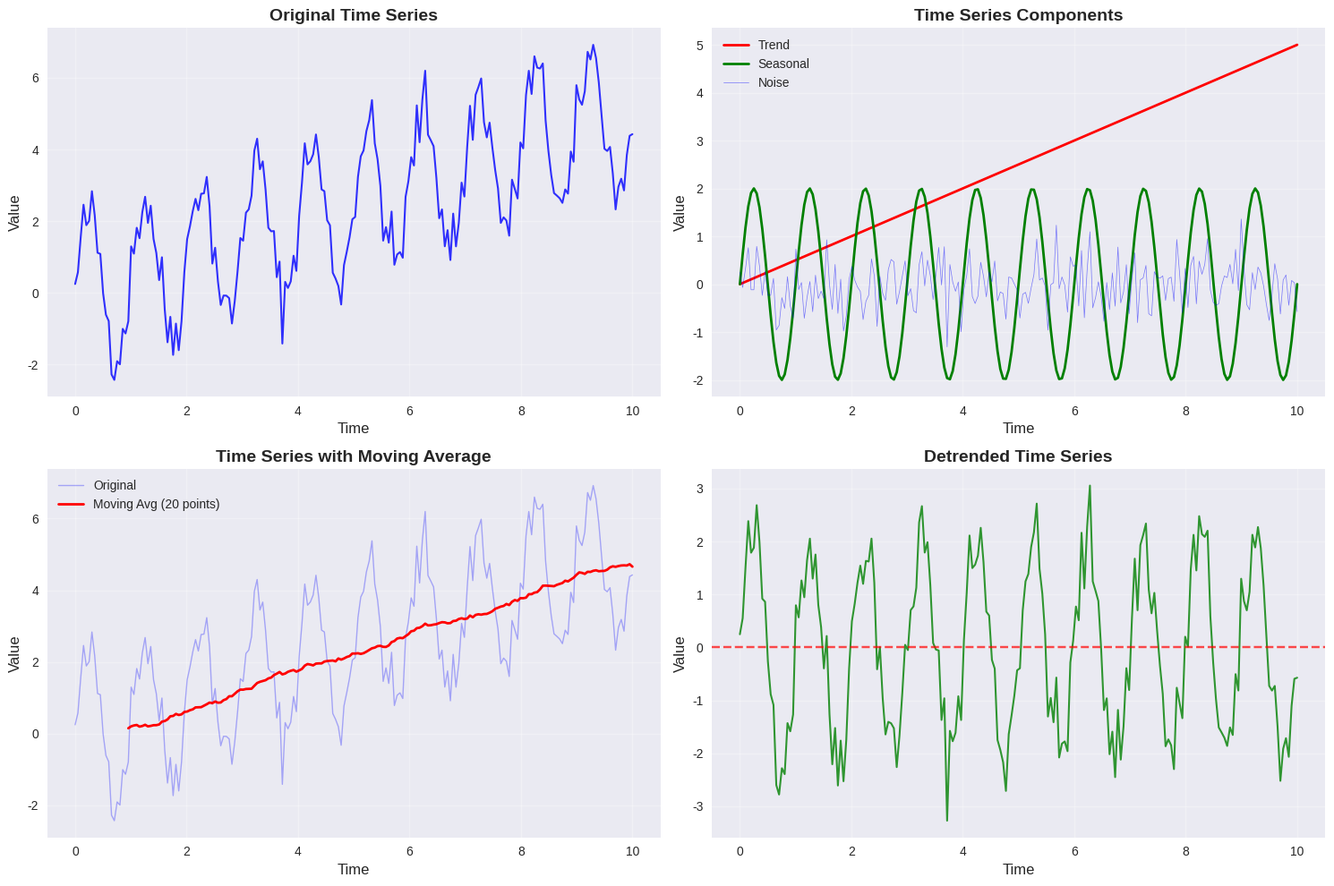
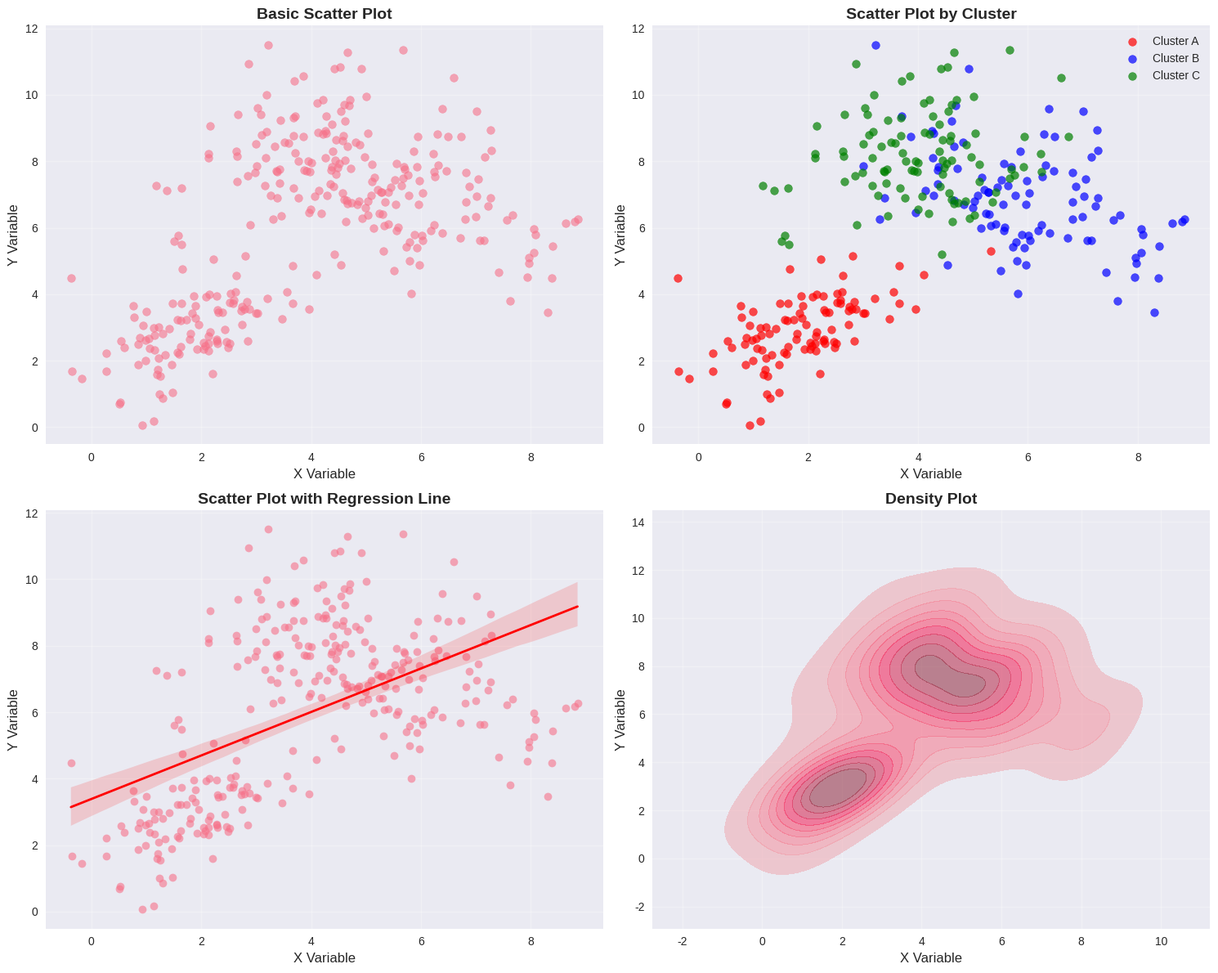
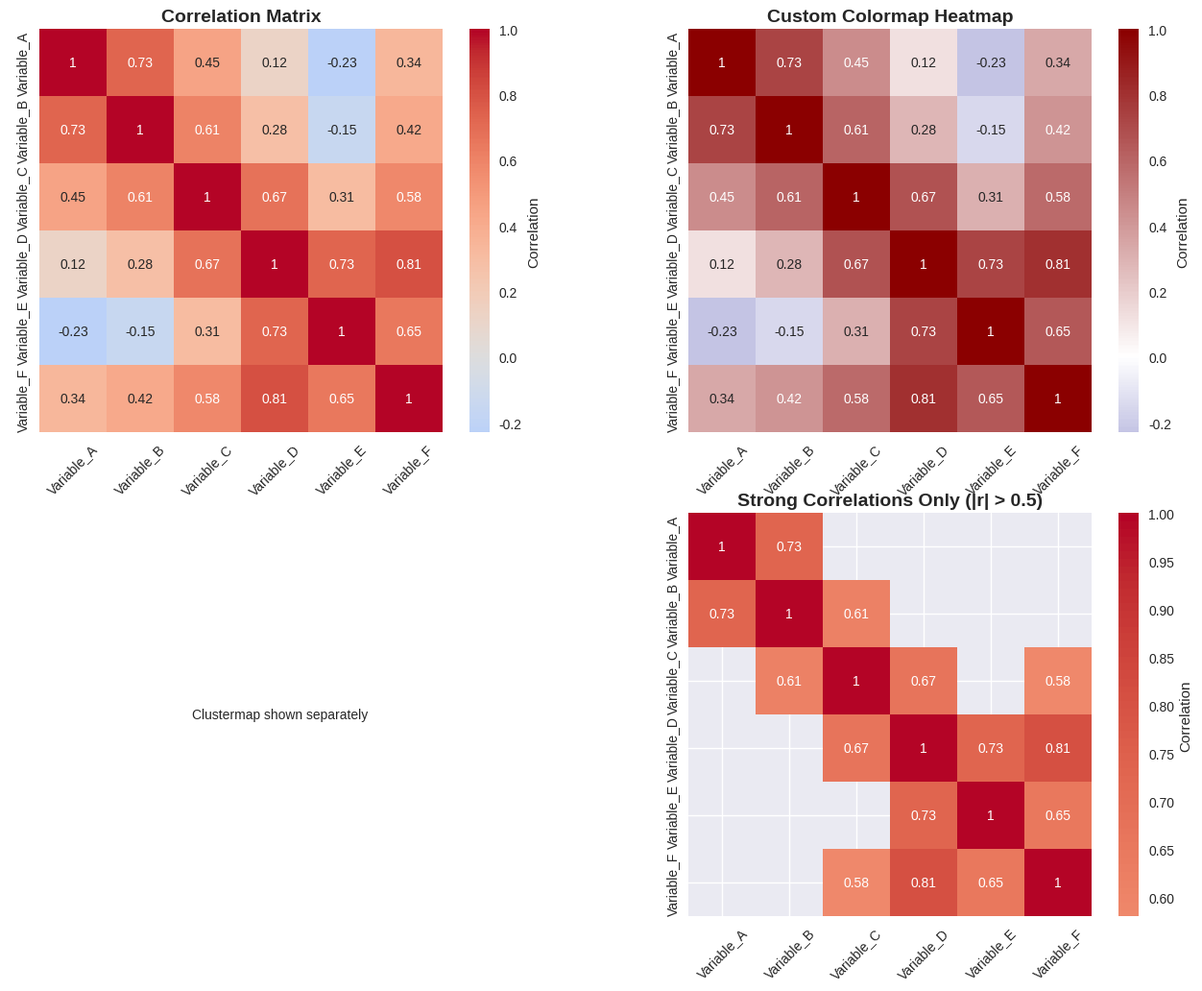
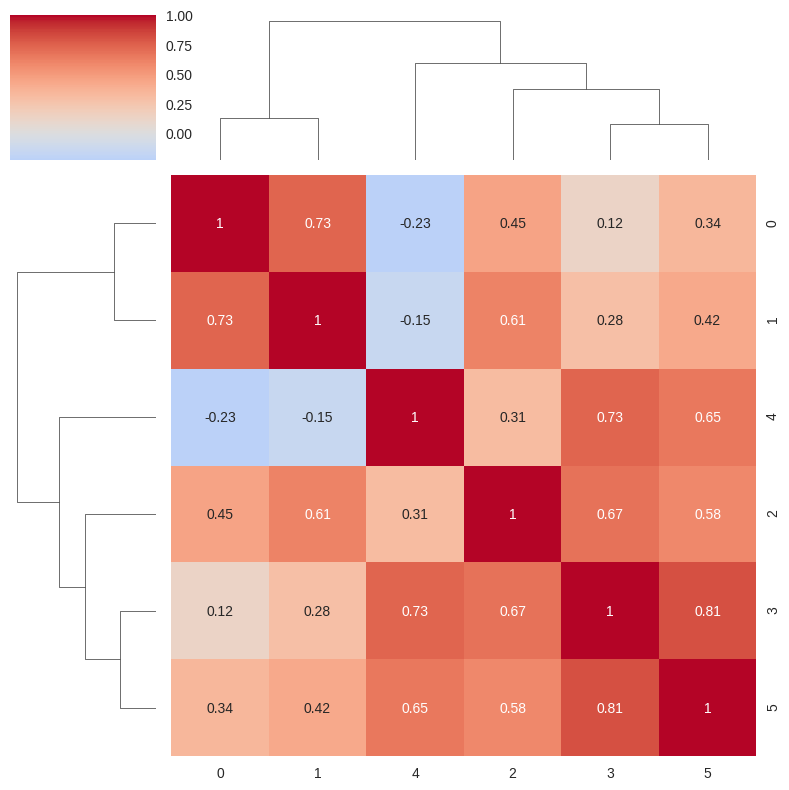
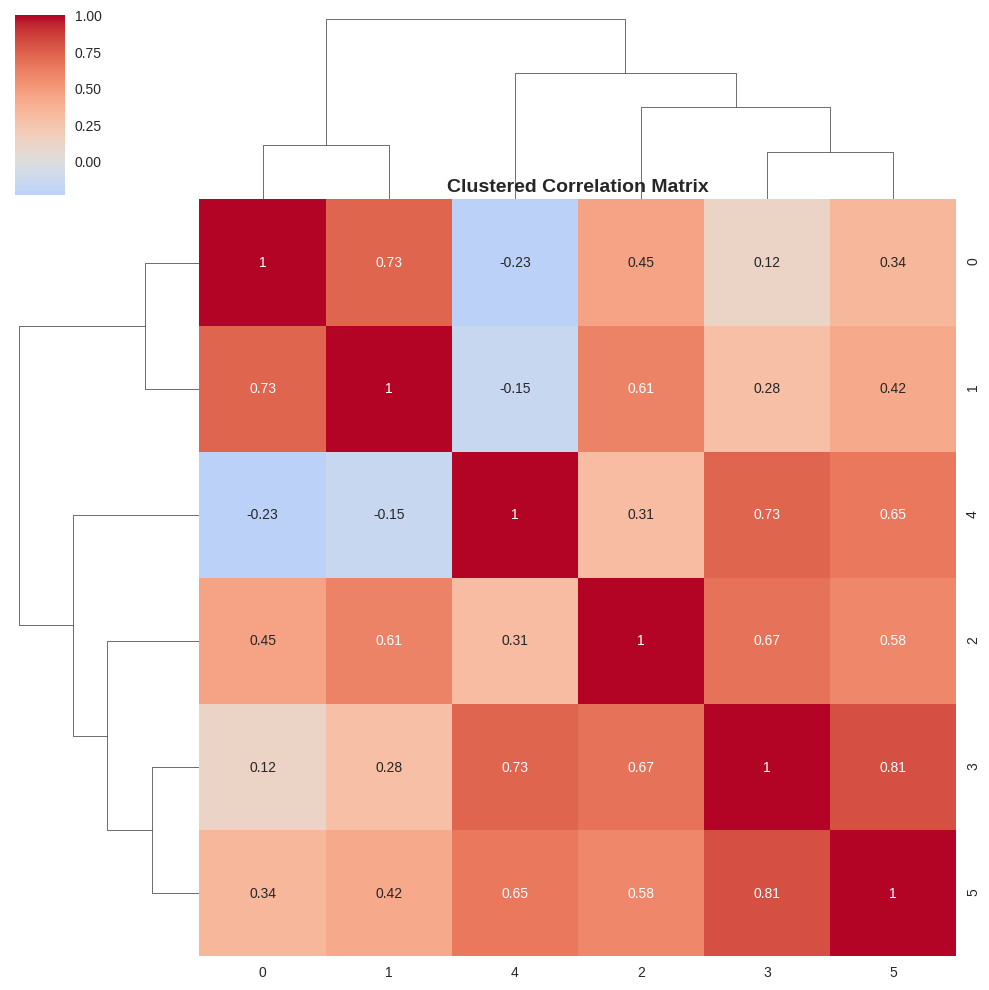
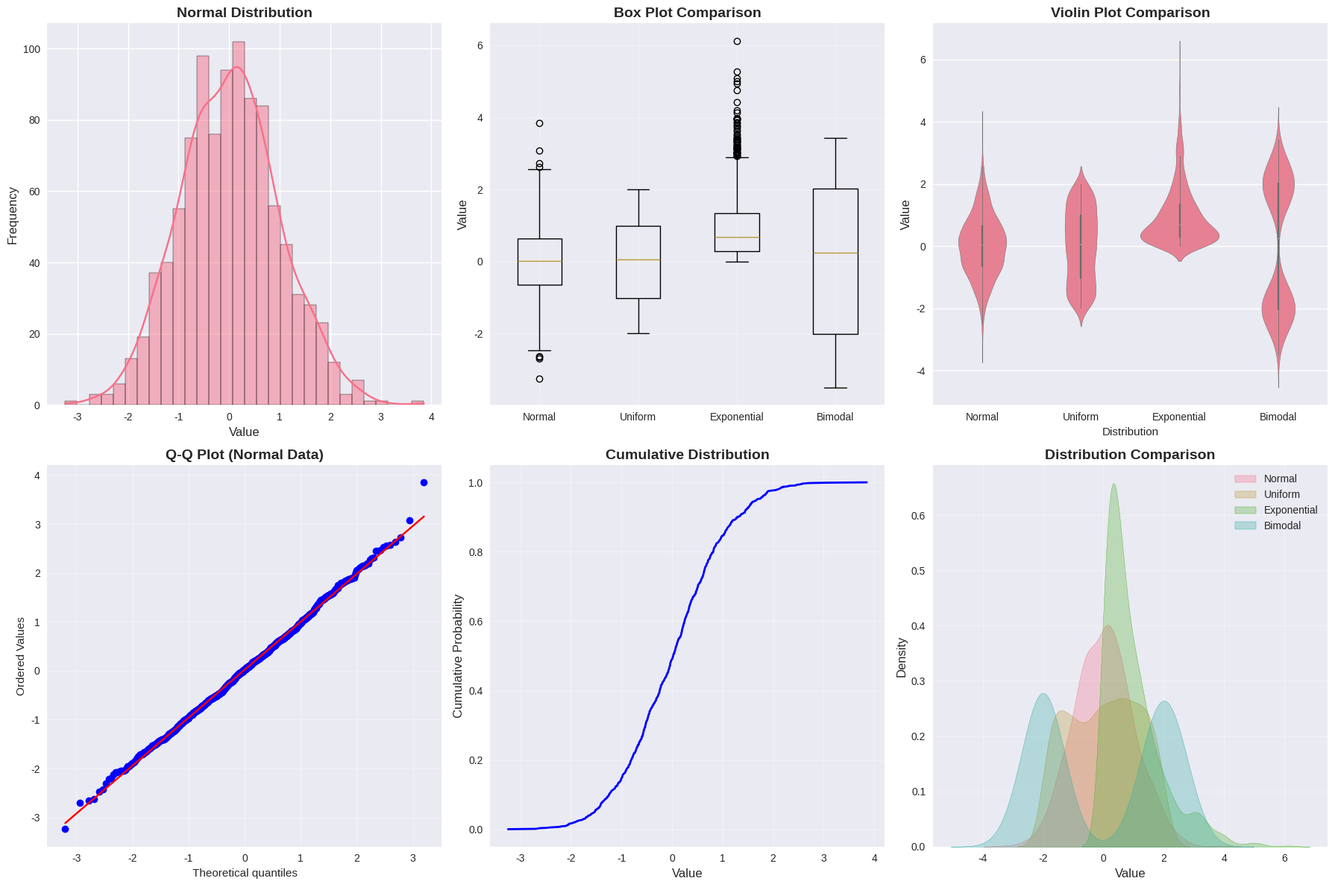
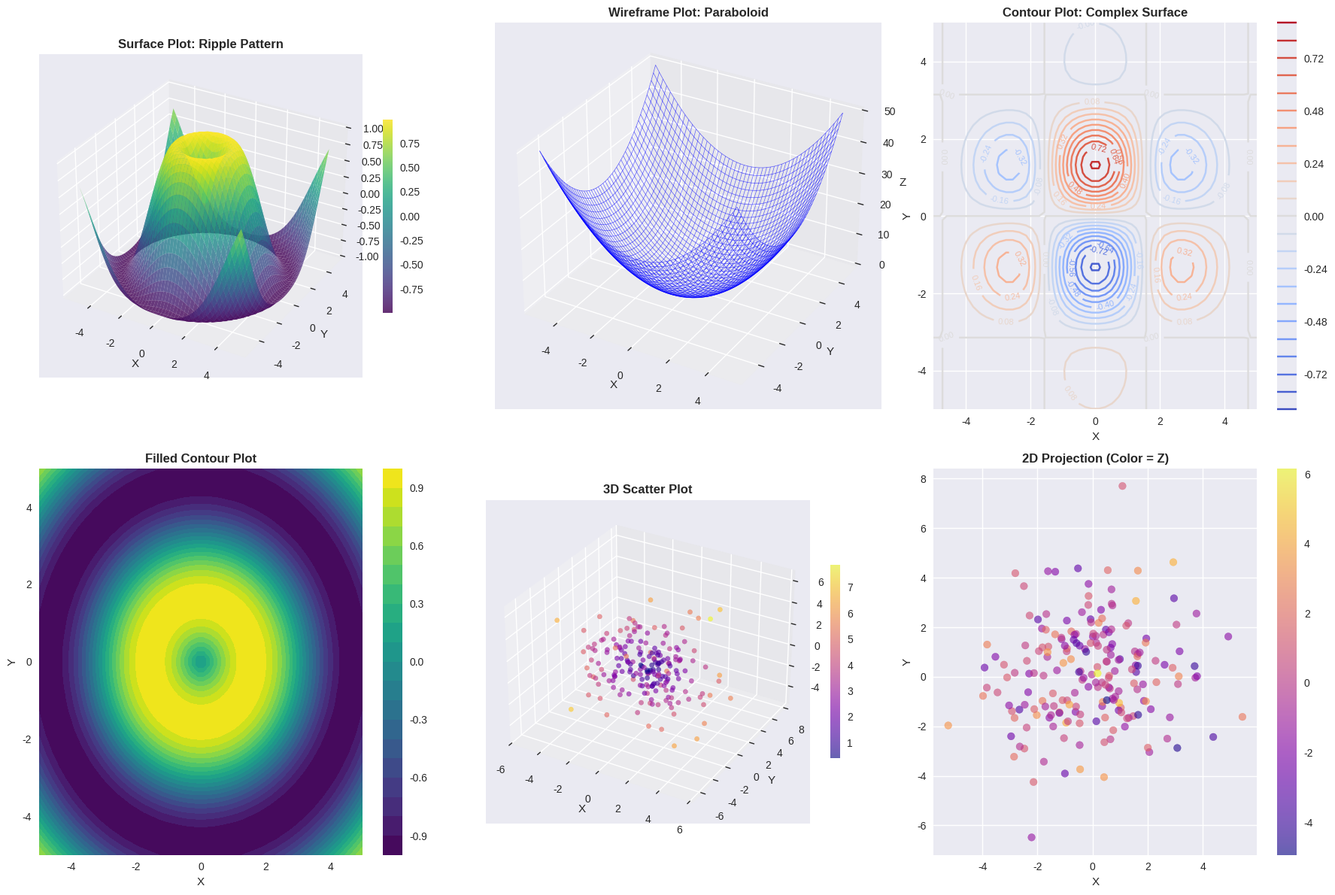
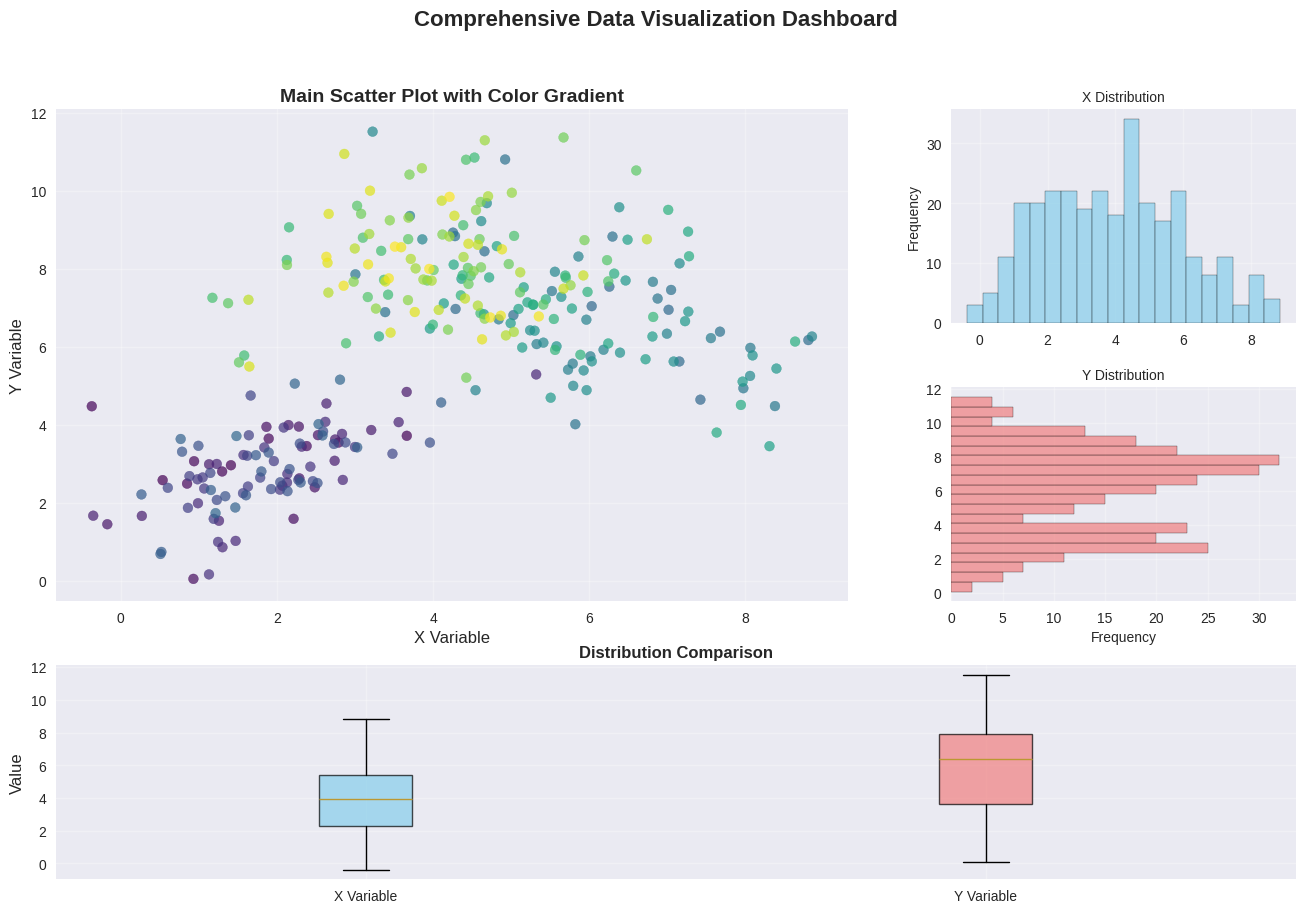

Reproduce these figures in Python, in order.
import numpy as np
import pandas as pd
import matplotlib.pyplot as plt
import seaborn as sns
from mpl_toolkits.mplot3d import Axes3D
from matplotlib.colors import LinearSegmentedColormap

# Set up plotting style
plt.style.use('seaborn-v0_8')
sns.set_palette("husl")

# Set random seed for reproducibility
np.random.seed(42)

# Generate sample datasets
n_points = 200

# Time series data
time = np.linspace(0, 10, n_points)
trend = 0.5 * time
seasonal = 2 * np.sin(2 * np.pi * time)
noise = np.random.normal(0, 0.5, n_points)
time_series = trend + seasonal + noise

# 2D data for scatter plots
x1 = np.random.multivariate_normal([2, 3], [[1, 0.5], [0.5, 1]], 100)
x2 = np.random.multivariate_normal([6, 7], [[2, -0.8], [-0.8, 2]], 100)
x3 = np.random.multivariate_normal([4, 8], [[1.5, 0.3], [0.3, 1.5]], 100)

# Combine data
scatter_data = np.vstack([x1, x2, x3])
labels = ['Cluster A'] * 100 + ['Cluster B'] * 100 + ['Cluster C'] * 100

# Create correlation matrix data
variables = ['Variable_' + chr(65+i) for i in range(6)]
correlation_matrix = np.array([
    [1.00, 0.73, 0.45, 0.12, -0.23, 0.34],
    [0.73, 1.00, 0.61, 0.28, -0.15, 0.42],
    [0.45, 0.61, 1.00, 0.67, 0.31, 0.58],
    [0.12, 0.28, 0.67, 1.00, 0.73, 0.81],
    [-0.23, -0.15, 0.31, 0.73, 1.00, 0.65],
    [0.34, 0.42, 0.58, 0.81, 0.65, 1.00]
])

print("Data generation complete!")
print(f"Time series: {len(time_series)} points")
print(f"Scatter data: {scatter_data.shape} shape")
print(f"Correlation matrix: {correlation_matrix.shape} shape")

fig, axes = plt.subplots(2, 2, figsize=(15, 10))

# 1. Original time series
axes[0, 0].plot(time, time_series, 'b-', linewidth=1.5, alpha=0.8)
axes[0, 0].set_title('Original Time Series', fontsize=14, fontweight='bold')
axes[0, 0].set_xlabel('Time', fontsize=12)
axes[0, 0].set_ylabel('Value', fontsize=12)
axes[0, 0].grid(True, alpha=0.3)

# 2. Decomposed components
axes[0, 1].plot(time, trend, 'r-', linewidth=2, label='Trend')
axes[0, 1].plot(time, seasonal, 'g-', linewidth=2, label='Seasonal')
axes[0, 1].plot(time, noise, 'b-', linewidth=0.5, alpha=0.5, label='Noise')
axes[0, 1].set_title('Time Series Components', fontsize=14, fontweight='bold')
axes[0, 1].set_xlabel('Time', fontsize=12)
axes[0, 1].set_ylabel('Value', fontsize=12)
axes[0, 1].legend()
axes[0, 1].grid(True, alpha=0.3)

# 3. Moving average
window_size = 20
moving_avg = pd.Series(time_series).rolling(window=window_size).mean()
axes[1, 0].plot(time, time_series, 'b-', linewidth=1, alpha=0.3, label='Original')
axes[1, 0].plot(time, moving_avg, 'r-', linewidth=2, label=f'Moving Avg ({window_size} points)')
axes[1, 0].set_title('Time Series with Moving Average', fontsize=14, fontweight='bold')
axes[1, 0].set_xlabel('Time', fontsize=12)
axes[1, 0].set_ylabel('Value', fontsize=12)
axes[1, 0].legend()
axes[1, 0].grid(True, alpha=0.3)

# 4. Seasonal decomposition visualization
detrended = time_series - trend
axes[1, 1].plot(time, detrended, 'g-', linewidth=1.5, alpha=0.8)
axes[1, 1].axhline(y=0, color='red', linestyle='--', alpha=0.7)
axes[1, 1].set_title('Detrended Time Series', fontsize=14, fontweight='bold')
axes[1, 1].set_xlabel('Time', fontsize=12)
axes[1, 1].set_ylabel('Value', fontsize=12)
axes[1, 1].grid(True, alpha=0.3)

plt.tight_layout()
plt.show()

# Create DataFrame for easier plotting
df = pd.DataFrame(scatter_data, columns=['X', 'Y'])
df['Cluster'] = labels

fig, axes = plt.subplots(2, 2, figsize=(15, 12))

# 1. Basic scatter plot
axes[0, 0].scatter(scatter_data[:, 0], scatter_data[:, 1], alpha=0.6, s=50)
axes[0, 0].set_title('Basic Scatter Plot', fontsize=14, fontweight='bold')
axes[0, 0].set_xlabel('X Variable', fontsize=12)
axes[0, 0].set_ylabel('Y Variable', fontsize=12)
axes[0, 0].grid(True, alpha=0.3)

# 2. Colored by cluster
colors = ['red', 'blue', 'green']
for i, cluster in enumerate(['Cluster A', 'Cluster B', 'Cluster C']):
    cluster_data = df[df['Cluster'] == cluster]
    axes[0, 1].scatter(cluster_data['X'], cluster_data['Y'], 
                      c=colors[i], label=cluster, alpha=0.7, s=50)
axes[0, 1].set_title('Scatter Plot by Cluster', fontsize=14, fontweight='bold')
axes[0, 1].set_xlabel('X Variable', fontsize=12)
axes[0, 1].set_ylabel('Y Variable', fontsize=12)
axes[0, 1].legend()
axes[0, 1].grid(True, alpha=0.3)

# 3. With regression line
sns.regplot(data=df, x='X', y='Y', scatter_kws={'alpha':0.6}, 
            line_kws={'color': 'red', 'linewidth': 2}, ax=axes[1, 0])
axes[1, 0].set_title('Scatter Plot with Regression Line', fontsize=14, fontweight='bold')
axes[1, 0].set_xlabel('X Variable', fontsize=12)
axes[1, 0].set_ylabel('Y Variable', fontsize=12)
axes[1, 0].grid(True, alpha=0.3)

# 4. Density plot
sns.kdeplot(data=df, x='X', y='Y', fill=True, alpha=0.6, ax=axes[1, 1])
axes[1, 1].set_title('Density Plot', fontsize=14, fontweight='bold')
axes[1, 1].set_xlabel('X Variable', fontsize=12)
axes[1, 1].set_ylabel('Y Variable', fontsize=12)
axes[1, 1].grid(True, alpha=0.3)

plt.tight_layout()
plt.show()

# Calculate and display correlation
correlation = np.corrcoef(scatter_data[:, 0], scatter_data[:, 1])[0, 1]
print(f"Correlation coefficient: {correlation:.3f}")

fig, axes = plt.subplots(2, 2, figsize=(16, 12))

# 1. Basic correlation heatmap
sns.heatmap(correlation_matrix, annot=True, cmap='coolwarm', center=0,
            square=True, ax=axes[0, 0], cbar_kws={'label': 'Correlation'})
axes[0, 0].set_title('Correlation Matrix', fontsize=14, fontweight='bold')
axes[0, 0].set_xticklabels(variables, rotation=45)
axes[0, 0].set_yticklabels(variables)

# 2. Custom colormap heatmap
custom_cmap = LinearSegmentedColormap.from_list('custom', 
                                                 ['darkblue', 'white', 'darkred'])
sns.heatmap(correlation_matrix, annot=True, cmap=custom_cmap, center=0,
            square=True, ax=axes[0, 1], cbar_kws={'label': 'Correlation'})
axes[0, 1].set_title('Custom Colormap Heatmap', fontsize=14, fontweight='bold')
axes[0, 1].set_xticklabels(variables, rotation=45)
axes[0, 1].set_yticklabels(variables)

# 3. Clustered heatmap
sns.clustermap(correlation_matrix, annot=True, cmap='coolwarm', center=0,
               figsize=(8, 8), row_cluster=True, col_cluster=True)
axes[1, 0].axis('off')  # Hide this subplot as clustermap creates its own figure
axes[1, 0].text(0.5, 0.5, 'Clustermap shown separately', 
                 ha='center', va='center', transform=axes[1, 0].transAxes)

# 4. Masked heatmap (showing only strong correlations)
mask = np.abs(correlation_matrix) < 0.5
sns.heatmap(correlation_matrix, annot=True, cmap='coolwarm', center=0,
            square=True, ax=axes[1, 1], mask=mask,
            cbar_kws={'label': 'Correlation'})
axes[1, 1].set_title('Strong Correlations Only (|r| > 0.5)', fontsize=14, fontweight='bold')
axes[1, 1].set_xticklabels(variables, rotation=45)
axes[1, 1].set_yticklabels(variables)

plt.tight_layout()
plt.show()

# Show the clustered heatmap separately
plt.figure(figsize=(8, 6))
clustermap = sns.clustermap(correlation_matrix, annot=True, cmap='coolwarm', center=0)
clustermap.ax_heatmap.set_title('Clustered Correlation Matrix', fontsize=14, fontweight='bold')
plt.show()

# Generate different distributions
np.random.seed(42)
n_samples = 1000

# Different distributions
normal_data = np.random.normal(0, 1, n_samples)
uniform_data = np.random.uniform(-2, 2, n_samples)
exponential_data = np.random.exponential(1, n_samples)
bimodal_data = np.concatenate([np.random.normal(-2, 0.5, n_samples//2),
                               np.random.normal(2, 0.5, n_samples//2)])

fig, axes = plt.subplots(2, 3, figsize=(18, 12))

# 1. Histogram with KDE
sns.histplot(normal_data, kde=True, bins=30, ax=axes[0, 0])
axes[0, 0].set_title('Normal Distribution', fontsize=14, fontweight='bold')
axes[0, 0].set_xlabel('Value', fontsize=12)
axes[0, 0].set_ylabel('Frequency', fontsize=12)

# 2. Box plot comparison
data_for_box = [normal_data, uniform_data, exponential_data, bimodal_data]
labels = ['Normal', 'Uniform', 'Exponential', 'Bimodal']
axes[0, 1].boxplot(data_for_box, labels=labels)
axes[0, 1].set_title('Box Plot Comparison', fontsize=14, fontweight='bold')
axes[0, 1].set_ylabel('Value', fontsize=12)
axes[0, 1].grid(True, alpha=0.3)

# 3. Violin plot
violin_data = pd.DataFrame({
    'Value': np.concatenate(data_for_box),
    'Distribution': np.repeat(labels, n_samples)
})
sns.violinplot(data=violin_data, x='Distribution', y='Value', ax=axes[0, 2])
axes[0, 2].set_title('Violin Plot Comparison', fontsize=14, fontweight='bold')
axes[0, 2].set_ylabel('Value', fontsize=12)

# 4. Q-Q plot for normality check
from scipy import stats
stats.probplot(normal_data, dist="norm", plot=axes[1, 0])
axes[1, 0].set_title('Q-Q Plot (Normal Data)', fontsize=14, fontweight='bold')
axes[1, 0].grid(True, alpha=0.3)

# 5. Cumulative distribution
sorted_normal = np.sort(normal_data)
cumulative = np.arange(1, len(sorted_normal) + 1) / len(sorted_normal)
axes[1, 1].plot(sorted_normal, cumulative, 'b-', linewidth=2)
axes[1, 1].set_title('Cumulative Distribution', fontsize=14, fontweight='bold')
axes[1, 1].set_xlabel('Value', fontsize=12)
axes[1, 1].set_ylabel('Cumulative Probability', fontsize=12)
axes[1, 1].grid(True, alpha=0.3)

# 6. Multiple distributions overlay
sns.kdeplot(normal_data, label='Normal', fill=True, alpha=0.3)
sns.kdeplot(uniform_data, label='Uniform', fill=True, alpha=0.3)
sns.kdeplot(exponential_data, label='Exponential', fill=True, alpha=0.3)
sns.kdeplot(bimodal_data, label='Bimodal', fill=True, alpha=0.3)
axes[1, 2].set_title('Distribution Comparison', fontsize=14, fontweight='bold')
axes[1, 2].set_xlabel('Value', fontsize=12)
axes[1, 2].set_ylabel('Density', fontsize=12)
axes[1, 2].legend()
axes[1, 2].grid(True, alpha=0.3)

plt.tight_layout()
plt.show()

# Print summary statistics
print("Summary Statistics:")
print(f"Normal: μ={np.mean(normal_data):.3f}, σ={np.std(normal_data):.3f}")
print(f"Uniform: μ={np.mean(uniform_data):.3f}, σ={np.std(uniform_data):.3f}")
print(f"Exponential: μ={np.mean(exponential_data):.3f}, σ={np.std(exponential_data):.3f}")
print(f"Bimodal: μ={np.mean(bimodal_data):.3f}, σ={np.std(bimodal_data):.3f}")

# Generate 3D data
x = np.linspace(-5, 5, 50)
y = np.linspace(-5, 5, 50)
X, Y = np.meshgrid(x, y)

# Create different 3D surfaces
Z1 = np.sin(np.sqrt(X**2 + Y**2))  # Ripple pattern
Z2 = X**2 + Y**2  # Paraboloid
Z3 = np.exp(-(X**2 + Y**2)/10) * np.cos(X) * np.sin(Y)  # Complex surface

fig = plt.figure(figsize=(18, 12))

# 1. Surface plot
ax1 = fig.add_subplot(2, 3, 1, projection='3d')
surf1 = ax1.plot_surface(X, Y, Z1, cmap='viridis', alpha=0.8)
ax1.set_title('Surface Plot: Ripple Pattern', fontsize=12, fontweight='bold')
ax1.set_xlabel('X')
ax1.set_ylabel('Y')
ax1.set_zlabel('Z')
fig.colorbar(surf1, ax=ax1, shrink=0.5)

# 2. Wireframe plot
ax2 = fig.add_subplot(2, 3, 2, projection='3d')
wire2 = ax2.plot_wireframe(X, Y, Z2, color='blue', alpha=0.6, linewidth=0.5)
ax2.set_title('Wireframe Plot: Paraboloid', fontsize=12, fontweight='bold')
ax2.set_xlabel('X')
ax2.set_ylabel('Y')
ax2.set_zlabel('Z')

# 3. Contour plot
ax3 = fig.add_subplot(2, 3, 3)
contour = ax3.contour(X, Y, Z3, levels=20, cmap='coolwarm')
ax3.clabel(contour, inline=True, fontsize=8)
ax3.set_title('Contour Plot: Complex Surface', fontsize=12, fontweight='bold')
ax3.set_xlabel('X')
ax3.set_ylabel('Y')
fig.colorbar(contour, ax=ax3)

# 4. Filled contour plot
ax4 = fig.add_subplot(2, 3, 4)
contourf = ax4.contourf(X, Y, Z1, levels=20, cmap='viridis')
ax4.set_title('Filled Contour Plot', fontsize=12, fontweight='bold')
ax4.set_xlabel('X')
ax4.set_ylabel('Y')
fig.colorbar(contourf, ax=ax4)

# 5. 3D scatter plot
ax5 = fig.add_subplot(2, 3, 5, projection='3d')
# Generate random 3D points
np.random.seed(42)
n_points_3d = 200
x_3d = np.random.normal(0, 2, n_points_3d)
y_3d = np.random.normal(0, 2, n_points_3d)
z_3d = np.random.normal(0, 2, n_points_3d)
colors_3d = np.sqrt(x_3d**2 + y_3d**2 + z_3d**2)

scatter_3d = ax5.scatter(x_3d, y_3d, z_3d, c=colors_3d, cmap='plasma', alpha=0.6)
ax5.set_title('3D Scatter Plot', fontsize=12, fontweight='bold')
ax5.set_xlabel('X')
ax5.set_ylabel('Y')
ax5.set_zlabel('Z')
fig.colorbar(scatter_3d, ax=ax5, shrink=0.5)

# 6. 2D projection of 3D data
ax6 = fig.add_subplot(2, 3, 6)
scatter_2d = ax6.scatter(x_3d, y_3d, c=z_3d, cmap='plasma', alpha=0.6)
ax6.set_title('2D Projection (Color = Z)', fontsize=12, fontweight='bold')
ax6.set_xlabel('X')
ax6.set_ylabel('Y')
fig.colorbar(scatter_2d, ax=ax6)

plt.tight_layout()
plt.show()

# Create a complex multi-panel figure
fig = plt.figure(figsize=(16, 10))
gs = fig.add_gridspec(3, 3, hspace=0.3, wspace=0.3)

# Main plot (larger)
ax_main = fig.add_subplot(gs[:2, :2])
ax_main.scatter(scatter_data[:, 0], scatter_data[:, 1], 
               c=range(len(scatter_data)), cmap='viridis', 
               s=50, alpha=0.7)
ax_main.set_title('Main Scatter Plot with Color Gradient', fontsize=14, fontweight='bold')
ax_main.set_xlabel('X Variable', fontsize=12)
ax_main.set_ylabel('Y Variable', fontsize=12)
ax_main.grid(True, alpha=0.3)

# Histogram on top
ax_top = fig.add_subplot(gs[0, 2])
ax_top.hist(scatter_data[:, 0], bins=20, alpha=0.7, color='skyblue', edgecolor='black')
ax_top.set_title('X Distribution', fontsize=10)
ax_top.set_ylabel('Frequency', fontsize=10)
ax_top.grid(True, alpha=0.3)

# Histogram on right
ax_right = fig.add_subplot(gs[1, 2])
ax_right.hist(scatter_data[:, 1], bins=20, alpha=0.7, color='lightcoral', 
              edgecolor='black', orientation='horizontal')
ax_right.set_title('Y Distribution', fontsize=10)
ax_right.set_xlabel('Frequency', fontsize=10)
ax_right.grid(True, alpha=0.3)

# Box plots at bottom
ax_box = fig.add_subplot(gs[2, :])
box_data = [scatter_data[:, 0], scatter_data[:, 1]]
box_plot = ax_box.boxplot(box_data, labels=['X Variable', 'Y Variable'], 
                          patch_artist=True)
colors = ['skyblue', 'lightcoral']
for patch, color in zip(box_plot['boxes'], colors):
    patch.set_facecolor(color)
    patch.set_alpha(0.7)
ax_box.set_title('Distribution Comparison', fontsize=12, fontweight='bold')
ax_box.set_ylabel('Value', fontsize=12)
ax_box.grid(True, alpha=0.3)

plt.suptitle('Comprehensive Data Visualization Dashboard', 
             fontsize=16, fontweight='bold', y=0.98)
plt.show()
